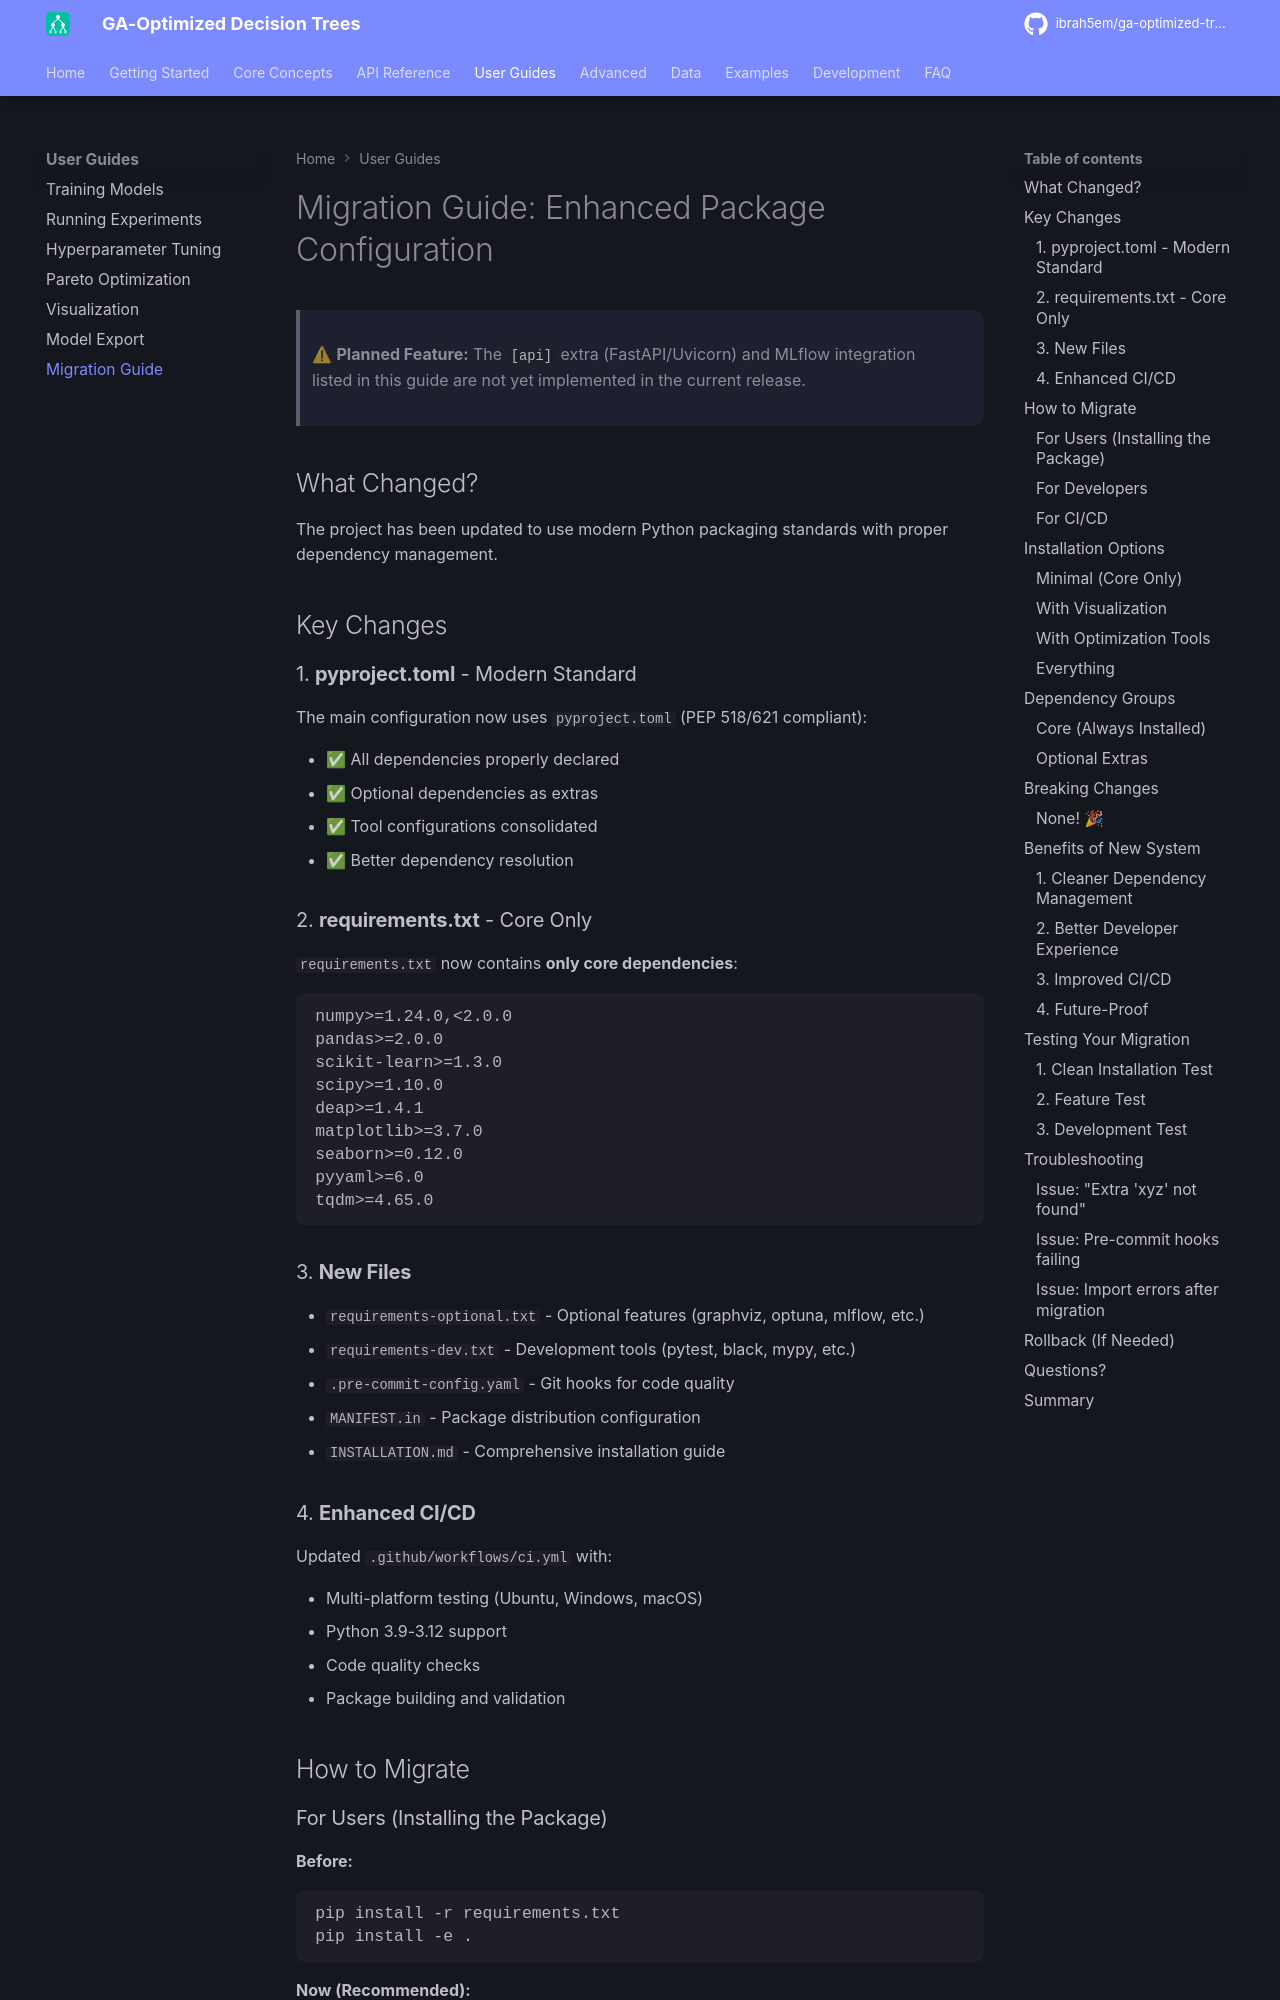

repository: ibrah5em/ga-optimized-trees · page: user-guides/migration-guide/index.html · generator: mkdocs

# Migration Guide: Enhanced Package Configuration

> ⚠ **Planned Feature:** The `[api]` extra (FastAPI/Uvicorn) and MLflow integration listed in this guide are not yet implemented in the current release.

## What Changed?

The project has been updated to use modern Python packaging standards with proper dependency management.

## Key Changes

### 1. **pyproject.toml** - Modern Standard

The main configuration now uses `pyproject.toml` (PEP 518/621 compliant):

- ✅ All dependencies properly declared
- ✅ Optional dependencies as extras
- ✅ Tool configurations consolidated
- ✅ Better dependency resolution

### 2. **requirements.txt** - Core Only

`requirements.txt` now contains **only core dependencies**:

```txt
numpy>=1.24.0,<2.0.0
pandas>=2.0.0
scikit-learn>=1.3.0
scipy>=1.10.0
deap>=1.4.1
matplotlib>=3.7.0
seaborn>=0.12.0
pyyaml>=6.0
tqdm>=4.65.0
```

### 3. **New Files**

- `requirements-optional.txt` - Optional features (graphviz, optuna, mlflow, etc.)
- `requirements-dev.txt` - Development tools (pytest, black, mypy, etc.)
- `.pre-commit-config.yaml` - Git hooks for code quality
- `MANIFEST.in` - Package distribution configuration
- `INSTALLATION.md` - Comprehensive installation guide
